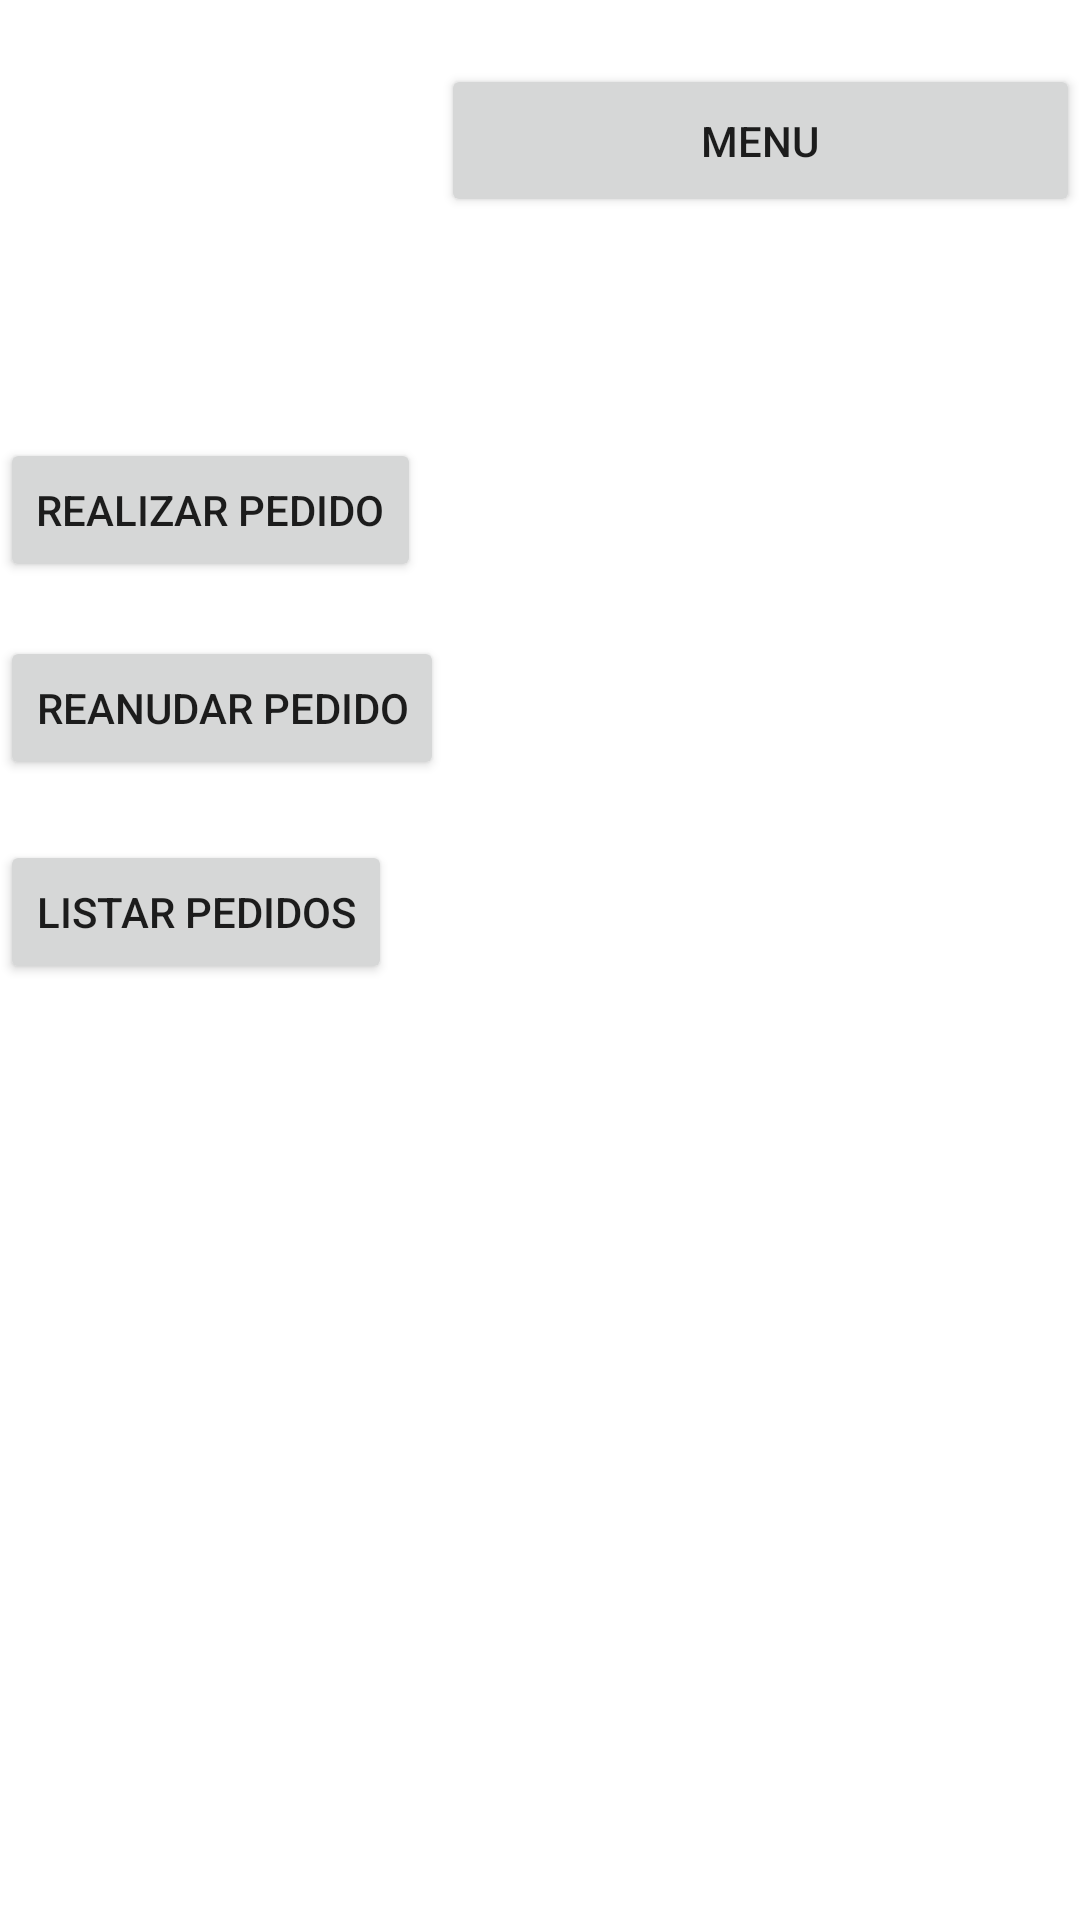

The Android layout XML behind this screen, and the referenced resources:
<!-- AndroidManifest.xml: application theme Theme.Final_actividad -->
<!-- res/layout/activity_frm_main_cliente.xml -->
<?xml version="1.0" encoding="utf-8"?>
<androidx.constraintlayout.widget.ConstraintLayout xmlns:android="http://schemas.android.com/apk/res/android"
    xmlns:app="http://schemas.android.com/apk/res-auto"
    xmlns:tools="http://schemas.android.com/tools"
    android:layout_width="match_parent"
    android:layout_height="match_parent"
    tools:context=".frmMainCliente">

    <Button
        android:id="@+id/btnMenu3"
        android:layout_width="213dp"
        android:layout_height="51dp"
        android:text="menu"
        app:layout_constraintBottom_toBottomOf="parent"
        app:layout_constraintEnd_toEndOf="parent"
        app:layout_constraintHorizontal_bias="1.0"
        app:layout_constraintStart_toStartOf="parent"
        app:layout_constraintTop_toTopOf="parent"
        app:layout_constraintVertical_bias="0.036" />

    <Button
        android:id="@+id/button18"
        android:layout_width="wrap_content"
        android:layout_height="wrap_content"
        android:layout_marginTop="48dp"
        android:text="Realizar pedido"
        app:layout_constraintBottom_toTopOf="@+id/button19"
        app:layout_constraintTop_toTopOf="parent"
        app:layout_constraintVertical_bias="0.845"
        tools:layout_editor_absoluteX="34dp" />

    <Button
        android:id="@+id/button19"
        android:layout_width="wrap_content"
        android:layout_height="wrap_content"
        android:layout_marginBottom="20dp"
        android:text="Reanudar pedido"
        app:layout_constraintBottom_toTopOf="@+id/button20"
        tools:layout_editor_absoluteX="34dp" />

    <Button
        android:id="@+id/button20"
        android:layout_width="wrap_content"
        android:layout_height="wrap_content"
        android:layout_marginBottom="312dp"
        android:text="listar pedidos"
        app:layout_constraintBottom_toBottomOf="parent"
        tools:layout_editor_absoluteX="34dp" />

</androidx.constraintlayout.widget.ConstraintLayout>
<!-- resources referenced by this layout -->
<resources>
  <style name="Theme.Final_actividad" parent="Theme.MaterialComponents.DayNight.DarkActionBar">
          
          <item name="colorPrimary">@color/purple_500</item>
          <item name="colorPrimaryVariant">@color/purple_700</item>
          <item name="colorOnPrimary">@color/white</item>
          
          <item name="colorSecondary">@color/teal_200</item>
          <item name="colorSecondaryVariant">@color/teal_700</item>
          <item name="colorOnSecondary">@color/black</item>
          
          <item name="android:statusBarColor">?attr/colorPrimaryVariant</item>
          
      </style>
  <!-- not gathered from this repository: default colours our renderer supplied (Android Studio template values) -->
  <color name="purple_500">#FF6200EE</color>
  <color name="purple_700">#FF3700B3</color>
  <color name="teal_200">#FF03DAC5</color>
  <color name="teal_700">#FF018786</color>
  <color name="black">#FF000000</color>
  <color name="white">#FFFFFFFF</color>
</resources>
